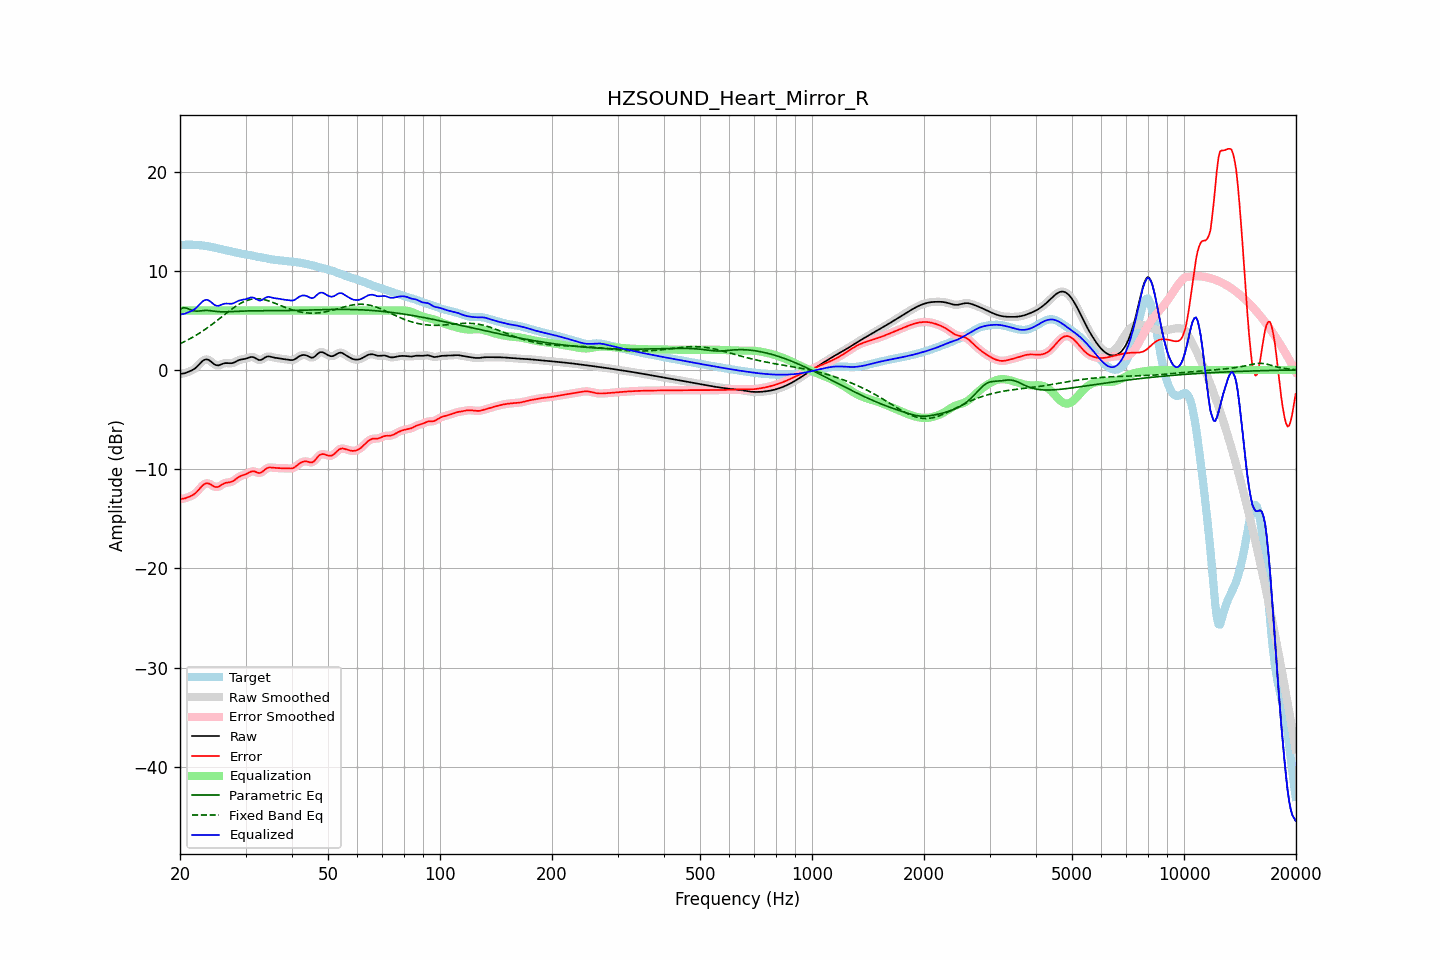

The table this chart was drawn from, first rows:
frequency, raw, error, smoothed, error_smoothed, equalization, parametric_eq, fixed_band_eq, equalized_raw, equalized_smoothed, target
20.00, -0.41, -13.01, -0.41, -13.00, 6.00, 6.10, 2.64, 5.59, 5.59, 12.60
20.20, -0.38, -12.99, -0.39, -12.99, 6.00, 6.19, 2.72, 5.62, 5.61, 12.61
20.40, -0.36, -12.97, -0.36, -12.97, 6.00, 6.27, 2.79, 5.64, 5.64, 12.61
20.61, -0.33, -12.95, -0.32, -12.94, 6.00, 6.25, 2.87, 5.67, 5.68, 12.62
20.81, -0.27, -12.89, -0.27, -12.89, 6.00, 6.23, 2.96, 5.73, 5.73, 12.62
21.02, -0.20, -12.82, -0.21, -12.83, 6.00, 6.17, 3.04, 5.80, 5.79, 12.62
21.23, -0.14, -12.76, -0.14, -12.76, 6.00, 6.10, 3.13, 5.86, 5.86, 12.62
21.44, -0.07, -12.69, -0.07, -12.69, 6.00, 6.04, 3.22, 5.93, 5.93, 12.62
21.66, 0.02, -12.60, 0.01, -12.60, 6.00, 5.98, 3.31, 6.02, 6.01, 12.62
21.87, 0.11, -12.50, 0.12, -12.49, 6.00, 5.95, 3.40, 6.11, 6.12, 12.61
22.09, 0.24, -12.36, 0.25, -12.36, 6.00, 5.93, 3.50, 6.24, 6.25, 12.60
22.31, 0.40, -12.19, 0.40, -12.19, 6.00, 5.93, 3.60, 6.40, 6.40, 12.59
22.54, 0.57, -12.01, 0.57, -12.01, 6.00, 5.94, 3.70, 6.57, 6.57, 12.58
22.76, 0.74, -11.82, 0.74, -11.82, 6.00, 5.96, 3.80, 6.74, 6.74, 12.56
22.99, 0.90, -11.64, 0.89, -11.65, 6.00, 5.98, 3.91, 6.90, 6.89, 12.54
23.22, 1.01, -11.51, 1.01, -11.52, 6.00, 5.99, 4.02, 7.01, 7.01, 12.52
23.45, 1.06, -11.44, 1.06, -11.44, 6.00, 6.00, 4.13, 7.06, 7.06, 12.50
23.69, 1.06, -11.42, 1.06, -11.42, 6.00, 6.00, 4.24, 7.06, 7.06, 12.48
23.92, 0.99, -11.45, 0.99, -11.45, 6.00, 5.99, 4.36, 6.99, 6.99, 12.45
24.16, 0.89, -11.53, 0.88, -11.53, 6.00, 5.97, 4.48, 6.89, 6.88, 12.42
24.40, 0.75, -11.63, 0.75, -11.64, 6.00, 5.95, 4.60, 6.75, 6.75, 12.38
24.65, 0.61, -11.74, 0.62, -11.73, 6.00, 5.93, 4.72, 6.61, 6.62, 12.35
24.89, 0.51, -11.80, 0.52, -11.79, 6.00, 5.91, 4.85, 6.51, 6.52, 12.31
25.14, 0.47, -11.80, 0.47, -11.80, 6.00, 5.89, 4.97, 6.47, 6.47, 12.27
25.39, 0.46, -11.77, 0.47, -11.76, 6.00, 5.87, 5.10, 6.46, 6.47, 12.23
25.65, 0.52, -11.67, 0.52, -11.68, 6.00, 5.87, 5.23, 6.52, 6.52, 12.20
25.91, 0.59, -11.57, 0.59, -11.57, 6.00, 5.86, 5.35, 6.59, 6.59, 12.16
26.16, 0.65, -11.47, 0.65, -11.48, 6.00, 5.86, 5.48, 6.65, 6.65, 12.12
26.43, 0.69, -11.40, 0.68, -11.40, 6.00, 5.86, 5.61, 6.69, 6.68, 12.09
26.69, 0.69, -11.36, 0.69, -11.36, 6.00, 5.86, 5.74, 6.69, 6.69, 12.05
26.96, 0.68, -11.33, 0.68, -11.34, 6.00, 5.87, 5.86, 6.68, 6.68, 12.01
27.23, 0.67, -11.31, 0.67, -11.31, 6.00, 5.88, 5.99, 6.67, 6.67, 11.98
27.50, 0.67, -11.27, 0.68, -11.26, 6.00, 5.88, 6.11, 6.67, 6.68, 11.94
27.77, 0.71, -11.19, 0.72, -11.19, 6.00, 5.89, 6.22, 6.71, 6.72, 11.91
28.05, 0.78, -11.09, 0.78, -11.09, 6.00, 5.90, 6.34, 6.78, 6.78, 11.87
28.33, 0.87, -10.96, 0.86, -10.97, 6.00, 5.91, 6.45, 6.87, 6.86, 11.83
28.62, 0.95, -10.84, 0.94, -10.85, 6.00, 5.92, 6.55, 6.95, 6.94, 11.79
28.90, 1.01, -10.74, 1.01, -10.75, 6.00, 5.92, 6.65, 7.01, 7.01, 11.76
29.19, 1.05, -10.67, 1.05, -10.67, 6.00, 5.93, 6.74, 7.05, 7.05, 11.72
29.48, 1.08, -10.61, 1.08, -10.62, 6.00, 5.94, 6.82, 7.08, 7.08, 11.69
29.78, 1.10, -10.56, 1.10, -10.56, 6.00, 5.94, 6.90, 7.10, 7.10, 11.67
30.08, 1.14, -10.51, 1.14, -10.50, 6.00, 5.95, 6.97, 7.14, 7.14, 11.64
30.38, 1.19, -10.43, 1.20, -10.42, 6.00, 5.95, 7.03, 7.19, 7.20, 11.62
30.68, 1.26, -10.33, 1.26, -10.33, 6.00, 5.96, 7.07, 7.26, 7.26, 11.59
30.99, 1.30, -10.25, 1.30, -10.26, 6.00, 5.96, 7.12, 7.30, 7.30, 11.56
31.30, 1.31, -10.21, 1.30, -10.22, 6.00, 5.96, 7.14, 7.31, 7.30, 11.52
31.61, 1.27, -10.21, 1.26, -10.22, 6.00, 5.97, 7.17, 7.27, 7.26, 11.48
31.93, 1.18, -10.26, 1.18, -10.27, 6.00, 5.97, 7.17, 7.18, 7.18, 11.45
32.24, 1.09, -10.33, 1.09, -10.33, 6.00, 5.97, 7.18, 7.09, 7.09, 11.42
32.57, 1.01, -10.38, 1.02, -10.37, 6.00, 5.97, 7.17, 7.01, 7.02, 11.39
32.89, 1.00, -10.37, 1.01, -10.36, 6.00, 5.97, 7.15, 7.00, 7.01, 11.37
33.22, 1.06, -10.29, 1.06, -10.28, 6.00, 5.97, 7.13, 7.06, 7.06, 11.35
33.55, 1.16, -10.16, 1.16, -10.16, 6.00, 5.97, 7.10, 7.16, 7.16, 11.32
33.89, 1.27, -10.02, 1.26, -10.03, 6.00, 5.97, 7.06, 7.27, 7.26, 11.29
34.23, 1.34, -9.91, 1.33, -9.91, 6.00, 5.97, 7.01, 7.34, 7.33, 11.25
34.57, 1.37, -9.84, 1.36, -9.85, 6.00, 5.97, 6.96, 7.37, 7.36, 11.21
34.92, 1.35, -9.82, 1.35, -9.83, 6.00, 5.97, 6.91, 7.35, 7.35, 11.17
35.27, 1.31, -9.84, 1.31, -9.83, 6.00, 5.97, 6.85, 7.31, 7.31, 11.14
35.62, 1.26, -9.86, 1.27, -9.86, 6.00, 5.97, 6.79, 7.26, 7.27, 11.12
35.97, 1.23, -9.87, 1.23, -9.87, 6.00, 5.97, 6.73, 7.23, 7.23, 11.10
... 635 more rows
